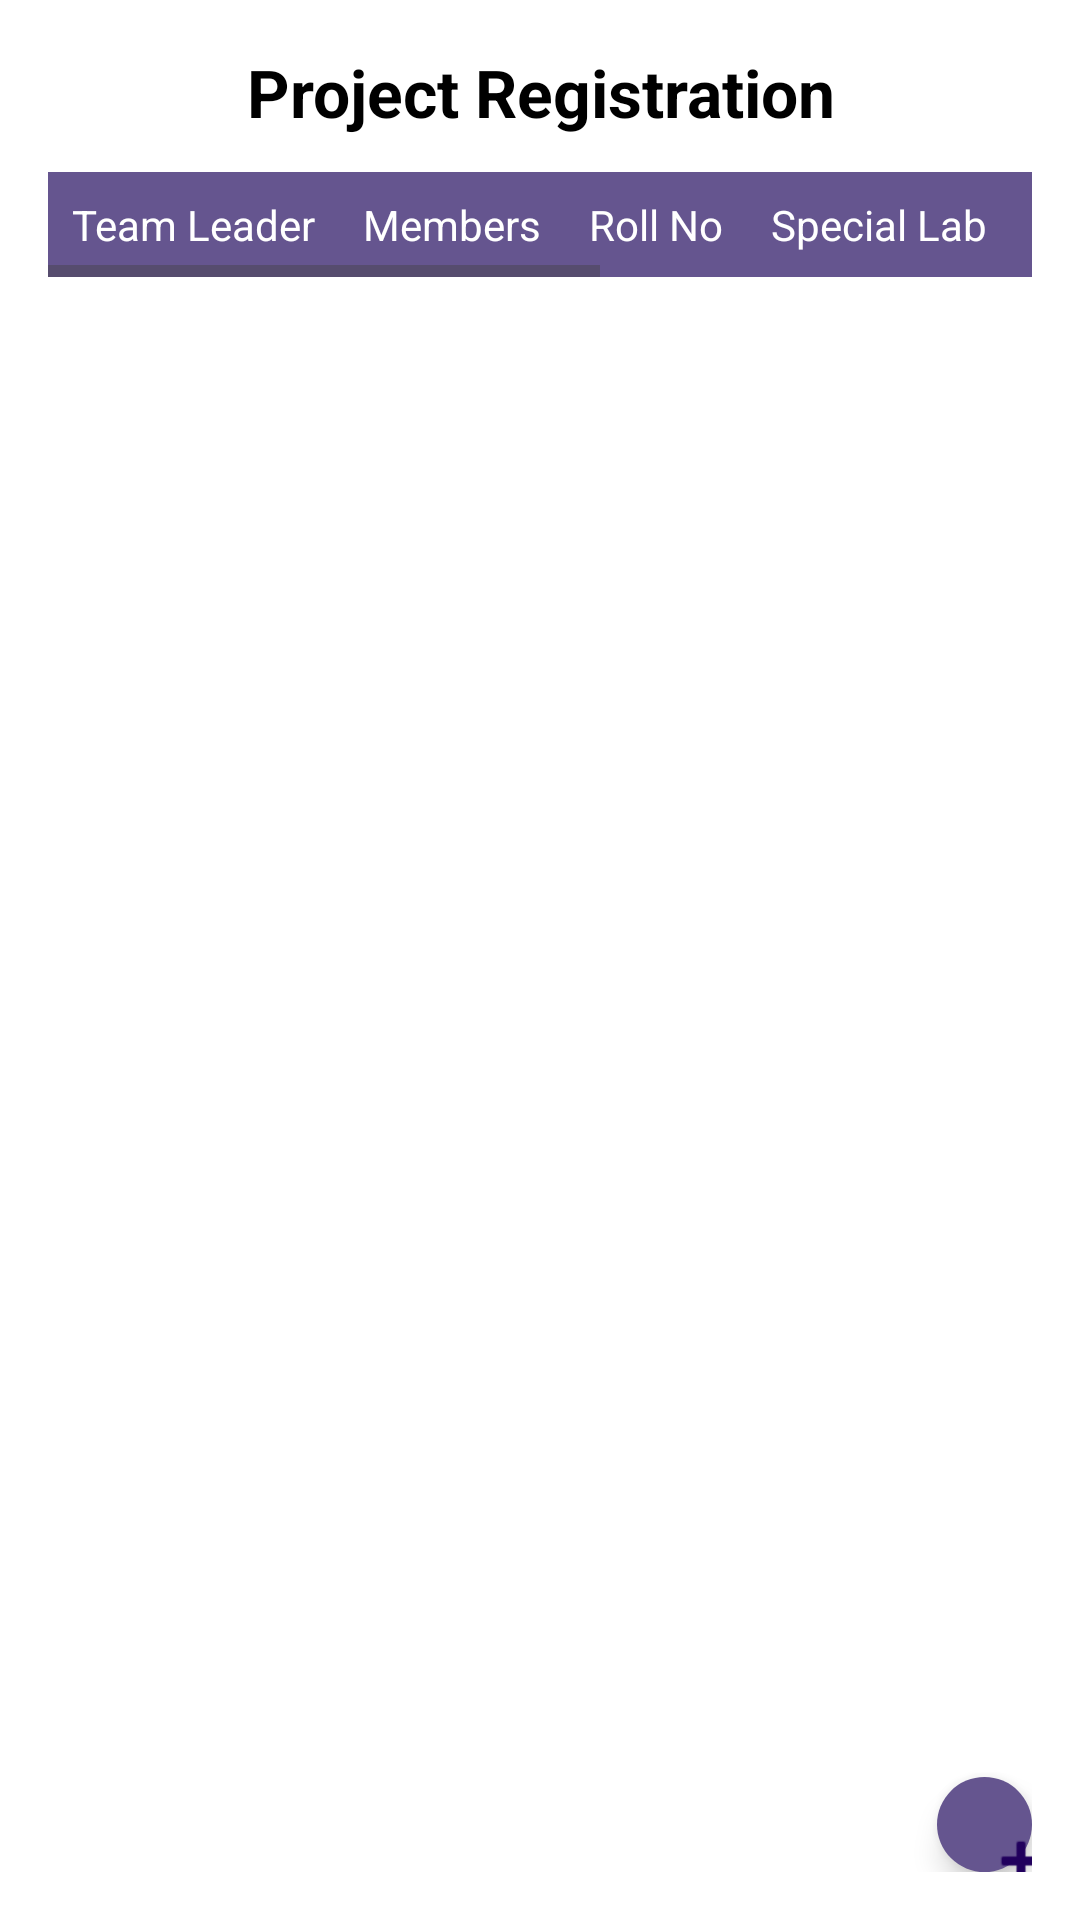

The Android layout XML behind this screen, and the referenced resources:
<!-- AndroidManifest.xml: application theme Theme.Spllabportal -->
<!-- res/layout/fragment_project_entry.xml -->
<?xml version="1.0" encoding="utf-8"?>
<LinearLayout xmlns:android="http://schemas.android.com/apk/res/android"
    xmlns:app="http://schemas.android.com/apk/res-auto"
    android:layout_width="match_parent"
    android:layout_height="match_parent"
    android:orientation="vertical"
    android:background="@color/white"
    android:padding="16dp">

    
    <TextView
        android:id="@+id/title"
        android:layout_width="wrap_content"
        android:layout_height="wrap_content"
        android:text="Project Registration"
        android:textSize="22sp"
        android:textStyle="bold"
        android:textColor="@color/black"
        android:paddingBottom="12dp"
        android:gravity="center"
        android:layout_gravity="center_horizontal"/>

    
    <ScrollView
        android:layout_width="match_parent"
        android:layout_height="wrap_content"
        android:fillViewport="true">

        <HorizontalScrollView
            android:layout_width="wrap_content"
            android:layout_height="wrap_content">

            <TableLayout
                android:id="@+id/projectTable"
                android:layout_width="wrap_content"
                android:layout_height="wrap_content"
                android:stretchColumns="*"
                android:background="@color/teal_700">

                
                <TableRow >
                    <TextView android:text="Team Leader" android:padding="8dp" android:textColor="@color/white"/>
                    <TextView android:text="Members" android:padding="8dp" android:textColor="@color/white"/>
                    <TextView android:text="Roll No" android:padding="8dp" android:textColor="@color/white"/>
                    <TextView android:text="Special Lab" android:padding="8dp" android:textColor="@color/white"/>
                    <TextView android:text="Department" android:padding="8dp" android:textColor="@color/white"/>
                    <TextView android:text="Year" android:padding="8dp" android:textColor="@color/white"/>
                    <TextView android:text="Title" android:padding="8dp" android:textColor="@color/white"/>
                    <TextView android:text="Description" android:padding="8dp" android:textColor="@color/white"/>
                </TableRow>

                
            </TableLayout>
        </HorizontalScrollView>
    </ScrollView>

    
    <com.google.android.material.floatingactionbutton.FloatingActionButton
        android:id="@+id/fabAddProject"
        android:layout_width="wrap_content"
        android:layout_height="wrap_content"
        android:backgroundTint="@color/teal_700"
        android:layout_gravity="end|bottom"
        android:layout_marginTop="500dp"
        app:fabSize="normal"
        app:srcCompat="@android:drawable/ic_input_add" /> 


</LinearLayout>
<!-- resources referenced by this layout -->
<resources>
  <color name="black">#FF000000</color>
  <color name="teal_700">#65558f </color>
  <color name="white">#FFFFFFFF</color>
  <style name="Theme.Spllabportal" parent="Base.Theme.Spllabportal" />
  <style name="Base.Theme.Spllabportal" parent="Theme.Material3.DayNight.NoActionBar">
          
          
      </style>
</resources>
